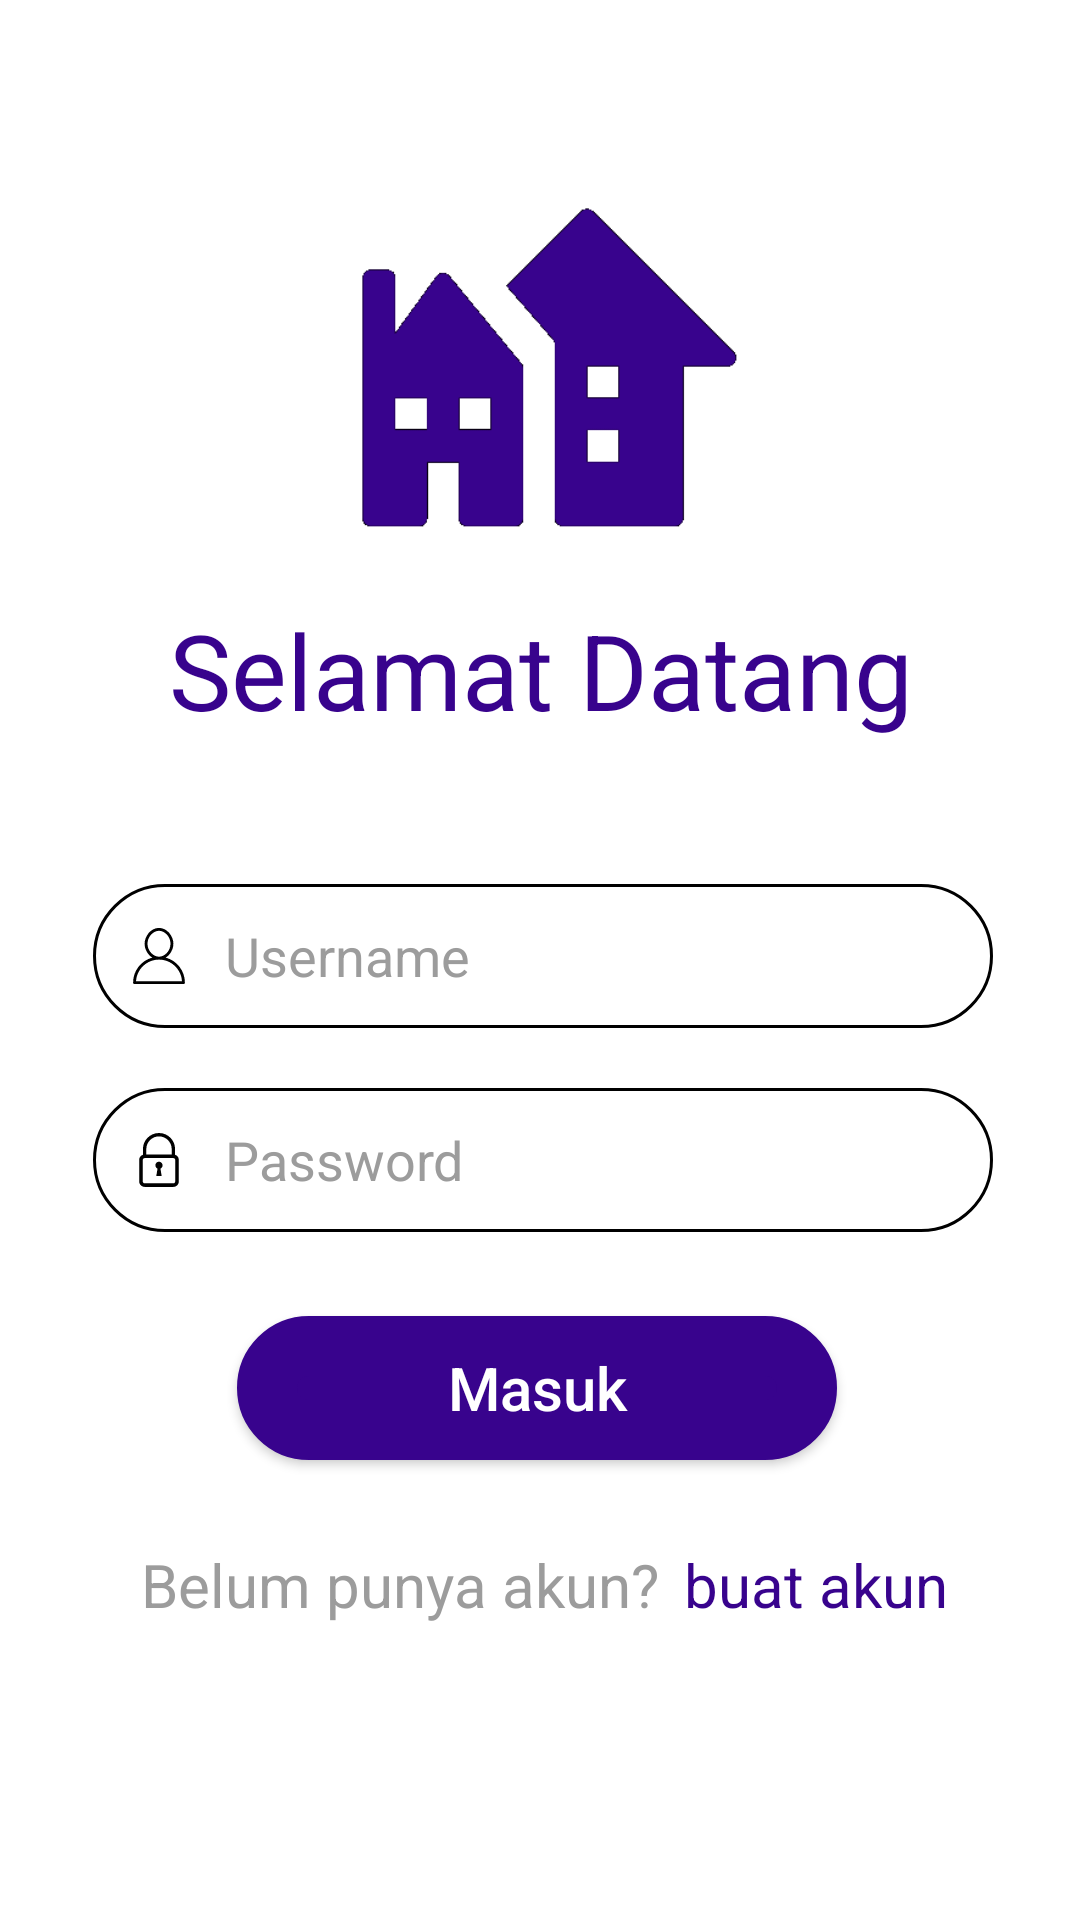

Layout XML and referenced resources for this Android screen:
<!-- AndroidManifest.xml: application theme Theme.Adiser -->
<!-- res/layout/login.xml -->
<?xml version="1.0" encoding="utf-8"?>
<androidx.constraintlayout.widget.ConstraintLayout xmlns:android="http://schemas.android.com/apk/res/android"
    xmlns:app="http://schemas.android.com/apk/res-auto"
    xmlns:tools="http://schemas.android.com/tools"
    android:layout_width="match_parent"
    android:id="@+id/container"
    android:layout_height="match_parent">

    <ImageView
        android:id="@+id/img_login"
        android:layout_width="160dp"
        android:layout_height="180dp"
        android:layout_marginTop="16dp"
        app:layout_constraintEnd_toEndOf="parent"
        app:layout_constraintHorizontal_bias="0.498"
        app:layout_constraintStart_toStartOf="parent"
        app:layout_constraintTop_toTopOf="parent"
        app:srcCompat="@drawable/home3" />

    <TextView
        android:id="@+id/txt_login"
        android:layout_width="wrap_content"
        android:layout_height="wrap_content"
        android:layout_marginTop="4dp"
        android:text="Selamat Datang"
        android:textColor="@color/theme"
        android:textSize="35sp"
        app:layout_constraintEnd_toEndOf="@+id/img_login"
        app:layout_constraintHorizontal_bias="0.494"
        app:layout_constraintStart_toStartOf="@+id/img_login"
        app:layout_constraintTop_toBottomOf="@+id/img_login" />

    <EditText
        android:id="@+id/edit_login_uname"
        android:layout_width="300dp"
        android:layout_height="48dp"
        android:layout_marginTop="48dp"
        android:background="@drawable/form"
        android:drawableStart="@drawable/ic_user"
        android:drawablePadding="10dp"
        android:hint="Username"
        android:textColor="@color/black"
        android:textColorHint="@color/grey"
        app:layout_constraintEnd_toEndOf="@+id/txt_login"
        app:layout_constraintHorizontal_bias="0.49"
        app:layout_constraintStart_toStartOf="@+id/txt_login"
        app:layout_constraintTop_toBottomOf="@+id/txt_login" />

    <EditText
        android:id="@+id/edit_login_pass"
        android:layout_width="300dp"
        android:layout_height="48dp"
        android:layout_marginTop="20dp"
        android:background="@drawable/form"
        android:drawableStart="@drawable/ic_lock"
        android:drawablePadding="10dp"
        android:hint="Password"
        android:textColor="@color/black"
        android:textColorHint="@color/grey"
        android:inputType="textPassword"
        app:layout_constraintEnd_toEndOf="@+id/edit_login_uname"
        app:layout_constraintHorizontal_bias="0.0"
        app:layout_constraintStart_toStartOf="@+id/edit_login_uname"
        app:layout_constraintTop_toBottomOf="@+id/edit_login_uname" />

    <androidx.appcompat.widget.AppCompatButton
        android:id="@+id/btn_login"
        android:layout_width="200dp"
        android:layout_height="48dp"
        android:layout_marginTop="28dp"
        android:background="@drawable/button"
        android:text="Masuk"
        android:textSize="20sp"
        android:textColor="@color/white"
        android:textAllCaps="false"
        app:layout_constraintEnd_toEndOf="@+id/edit_login_pass"
        app:layout_constraintHorizontal_bias="0.48"
        app:layout_constraintStart_toStartOf="@+id/edit_login_pass"
        app:layout_constraintTop_toBottomOf="@+id/edit_login_pass" />

    <TextView
        android:id="@+id/txt_login_blm"
        android:layout_width="wrap_content"
        android:layout_height="wrap_content"
        android:layout_marginStart="16dp"
        android:layout_marginTop="28dp"
        android:text="Belum punya akun?"
        android:textColor="@color/grey"
        android:textSize="20sp"
        app:layout_constraintStart_toStartOf="@+id/edit_login_pass"
        app:layout_constraintTop_toBottomOf="@+id/btn_login" />

    <TextView
        android:id="@+id/txt_login_buat"
        android:layout_width="wrap_content"
        android:layout_height="wrap_content"
        android:layout_marginTop="28dp"
        android:linksClickable="true"
        android:text="buat akun"
        android:textColor="@color/theme"
        android:textSize="20sp"
        app:layout_constraintEnd_toEndOf="@+id/edit_login_pass"
        app:layout_constraintHorizontal_bias="0.363"
        app:layout_constraintStart_toEndOf="@+id/txt_login_blm"
        app:layout_constraintTop_toBottomOf="@+id/btn_login" />


</androidx.constraintlayout.widget.ConstraintLayout>
<!-- resources referenced by this layout -->
<resources>
  <color name="black">#FF000000</color>
  <color name="grey">#9C9C9C</color>
  <color name="theme">#38038D</color>
  <color name="white">#FFFFFFFF</color>
  <!-- drawable button (drawable) -->
  <?xml version="1.0" encoding="utf-8"?>
  <shape android:shape="rectangle" xmlns:android="http://schemas.android.com/apk/res/android">
      <stroke android:width="20dp" android:color="@color/theme"/>
      <corners android:radius="50dp"/>
      <solid android:color="@color/theme"/>
  </shape>
  <!-- drawable form (drawable) -->
  <?xml version="1.0" encoding="utf-8" ?>
  <shape android:shape="rectangle"
      xmlns:android="http://schemas.android.com/apk/res/android">
      <stroke android:width="1dp"
          android:color="#000000"/>
      <corners android:radius="25dp"/>
      <solid android:color="#ffffff"/>
      <padding
      android:left="10dp"/>
  </shape>
  <!-- drawable home3: png bitmap (drawable, 4331 bytes) -->
  <!-- drawable ic_lock (drawable) -->
  <vector xmlns:android="http://schemas.android.com/apk/res/android"
      android:width="24dp"
      android:height="24dp"
      android:viewportWidth="64"
      android:viewportHeight="64">
    <path
        android:pathData="M46.3,28.7h-3v-6.4c0,-6.2 -5.1,-11.3 -11.3,-11.3c-6.2,0 -11.3,5.1 -11.3,11.3v6.4h-3v-6.4c0,-7.9 6.4,-14.3 14.3,-14.3s14.3,6.4 14.3,14.3L46.3,28.7"
        android:fillColor="@color/black"/>
    <path
        android:pathData="M44.8,55.9h-25.6c-2.6,0 -4.8,-2.2 -4.8,-4.8v-19.2c0,-2.6 2.2,-4.8 4.8,-4.8h25.6c2.6,0 4.8,2.2 4.8,4.8v19.2C49.6,53.8 47.4,55.9 44.8,55.9L44.8,55.9zM19.2,30.3c-0.9,0 -1.6,0.7 -1.6,1.6v19.2c0,0.9 0.7,1.6 1.6,1.6h25.6c0.9,0 1.6,-0.7 1.6,-1.6v-19.2c0,-0.9 -0.7,-1.6 -1.6,-1.6L19.2,30.3L19.2,30.3z"
        android:fillColor="@color/black"/>
    <path
        android:pathData="M35.2,36.7c0,1.8 -1.4,3.2 -3.2,3.2s-3.2,-1.4 -3.2,-3.2s1.4,-3.2 3.2,-3.2S35.2,35 35.2,36.7"
        android:fillColor="@color/black"/>
    <path
        android:pathData="M32.8,36.7l-1.6,0l-1.6,9.6l4.8,0l-1.6,-9.6"
        android:fillColor="@color/black"/>
  </vector>
  <!-- drawable ic_user (drawable) -->
  <vector xmlns:android="http://schemas.android.com/apk/res/android"
      android:width="24dp"
      android:height="24dp"
      android:viewportWidth="100"
      android:viewportHeight="100">
    <path
        android:fillColor="#FF000000"
        android:pathData="M59.3,52.2C65.8,48.2 70,40.3 70,33c0,-10.4 -8.5,-22 -20,-22S30,22.6 30,33c0,7.3 4.2,15.2 10.7,19.2C25.3,56.3 14,70.4 14,87c0,1.1 0.9,2 2,2h68c1.1,0 2,-0.9 2,-2 0,-16.6 -11.3,-30.7 -26.7,-34.8zM34,33c0,-10.3 8.5,-18 16,-18s16,7.7 16,18 -8.5,18 -16,18 -16,-7.7 -16,-18zM18.1,85c1,-16.7 15,-30 31.9,-30s30.9,13.3 31.9,30H18.1z"/>
    <path
        android:pathData="M1224,-790V894H-560V-790h1784m8,-8H-568V902h1800V-798z"
        android:fillColor="#00F"/>
  </vector>
  <style name="Theme.Adiser" parent="Theme.MaterialComponents.DayNight.DarkActionBar">
          
          <item name="colorPrimary">@color/theme</item>
          <item name="colorPrimaryVariant">@color/theme</item>
          <item name="colorOnPrimary">@color/white</item>
          
          <item name="colorSecondary">@color/sub_theme</item>
          <item name="colorSecondaryVariant">@color/sub_theme</item>
          <item name="colorOnSecondary">@color/black</item>
          
          <item name="android:statusBarColor" tools:targetApi="l">?attr/colorPrimaryVariant</item>
          
      </style>
  <color name="sub_theme">#510DBF</color>
</resources>
